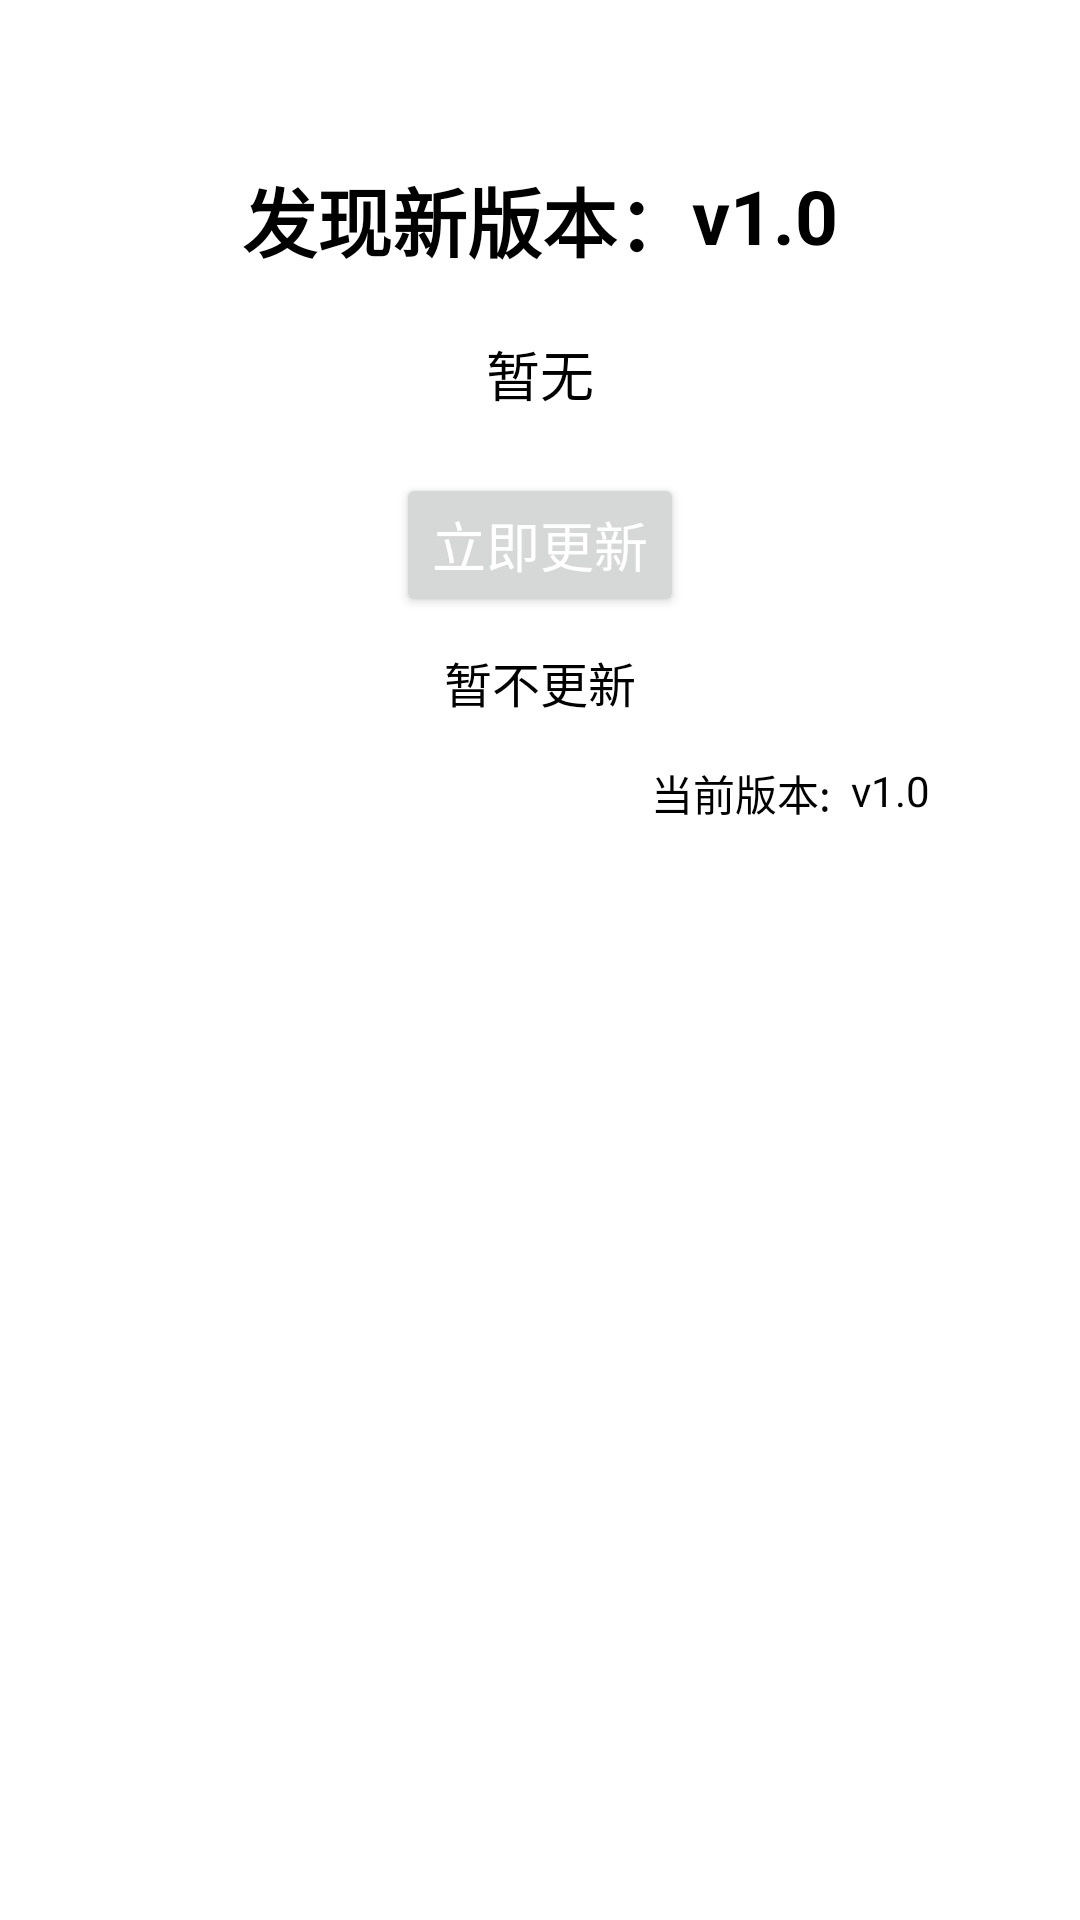

Here is an Android app screen rendered from its layout file. Give the layout XML and the strings, colors and styles it references.
<!-- AndroidManifest.xml: application theme Theme.SEAI -->
<!-- res/layout/update.xml -->
<?xml version="1.0" encoding="utf-8"?>
<androidx.constraintlayout.widget.ConstraintLayout xmlns:android="http://schemas.android.com/apk/res/android"
    xmlns:tools="http://schemas.android.com/tools"
    android:layout_width="wrap_content"
    android:layout_height="wrap_content"
    android:padding="25dp"
    xmlns:app="http://schemas.android.com/apk/res-auto"
    android:background="@drawable/radius_view">


    <TextView
        android:id="@+id/textView10"
        android:layout_width="wrap_content"
        android:layout_height="wrap_content"
        android:text="发现新版本："
        android:textColor="@color/black"
        android:textSize="25sp"
        android:textStyle="bold"
        android:layout_marginTop="30dp"
        app:layout_constraintHorizontal_chainStyle="packed"
        app:layout_constraintStart_toStartOf="parent"
        app:layout_constraintEnd_toStartOf="@id/update_new"
        app:layout_constraintTop_toTopOf="parent"/>

    <TextView
        android:id="@+id/update_new"
        android:layout_width="wrap_content"
        android:layout_height="wrap_content"
        android:text="v1.0"
        android:textColor="@color/black"
        android:textSize="25sp"
        android:textStyle="bold"
        app:layout_constraintStart_toEndOf="@id/textView10"
        app:layout_constraintEnd_toEndOf="parent"
        app:layout_constraintTop_toTopOf="@id/textView10"/>

    <TextView
        android:id="@+id/update_content"
        android:layout_width="wrap_content"
        android:layout_height="wrap_content"
        android:text="暂无"
        android:textSize="18sp"
        android:textColor="@color/black"
        android:layout_marginTop="20dp"
        app:layout_constraintTop_toBottomOf="@id/textView10"
        app:layout_constraintStart_toStartOf="parent"

        app:layout_constraintEnd_toEndOf="parent"/>

    <Button
        android:id="@+id/update_button"
        android:layout_width="wrap_content"
        android:layout_height="wrap_content"
        android:text="立即更新"
        android:textColor="@color/white"
        android:textSize="18sp"
        android:layout_marginTop="20dp"
        app:layout_constraintTop_toBottomOf="@id/update_content"
        app:layout_constraintStart_toStartOf="parent"
        app:layout_constraintEnd_toEndOf="parent"/>

    <TextView
        android:id="@+id/noupdate"
        android:layout_width="wrap_content"
        android:layout_height="wrap_content"
        android:text="暂不更新"
        android:layout_marginTop="10dp"
        android:textColor="@color/black"
        android:textSize="16sp"
        app:layout_constraintTop_toBottomOf="@id/update_button"
        app:layout_constraintStart_toStartOf="parent"
        app:layout_constraintEnd_toEndOf="parent"/>



    <TextView
        android:id="@+id/update_old"
        android:layout_width="wrap_content"
        android:layout_height="wrap_content"
        android:text="v1.0"
        android:layout_marginRight="25dp"
        android:layout_marginTop="15dp"
        android:textColor="@color/black"
        app:layout_constraintRight_toRightOf="parent"
        app:layout_constraintTop_toBottomOf="@id/noupdate"/>
    <TextView
        android:id="@+id/textView14"
        android:layout_width="wrap_content"
        android:layout_height="wrap_content"
        android:textColor="@color/black"
        android:text="当前版本:  "
        app:layout_constraintTop_toTopOf="@id/update_old"
        app:layout_constraintRight_toLeftOf="@id/update_old"/>
</androidx.constraintlayout.widget.ConstraintLayout>
<!-- resources referenced by this layout -->
<resources>
  <color name="black">#FF000000</color>
  <color name="white">#FFFFFFFF</color>
  <style name="Theme.SEAI" parent="Theme.MaterialComponents.DayNight.NoActionBar">
          
          <item name="colorPrimary">@color/blue</item>
          <item name="colorPrimaryVariant">@color/blue</item>
          <item name="colorOnPrimary">@color/white</item>
          
          <item name="colorSecondary">@color/green</item>
          <item name="colorSecondaryVariant">@color/green</item>
          <item name="colorOnSecondary">@color/black</item>
          
  
          
      </style>
  <color name="blue">#FFD1E7FE</color>
  <color name="green">#FFBAF1E3</color>
</resources>
